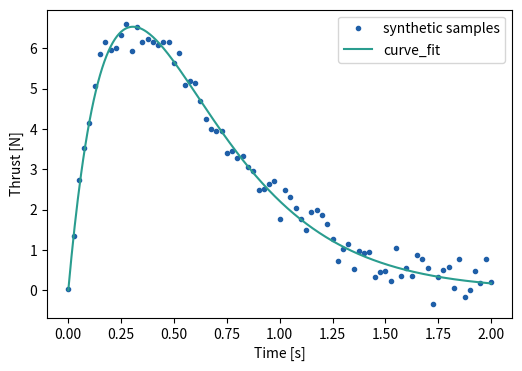

Write Python code to recreate this figure.
"""P00.06 SciPy Tour: reference solution.

One synthetic engineering dataset, a model-rocket motor thrust curve, worked through
four SciPy submodules:

* ``scipy.integrate``   total impulse from the thrust curve
* ``scipy.optimize``    fit the thrust model and find the peak
* ``scipy.interpolate`` look up the atmosphere between table rows
* ``scipy.linalg``      resolve a three-cell wind-tunnel balance

The thrust samples are *synthetic*: generated in code from a known model with added
noise, so every answer has an analytic reference. Nothing here is a measurement.

Run:  python solution.py            (prints the report, writes figures/thrust_fit.svg)
Test: AEFS_IMPL=solution pytest curriculum/phase-00/lesson-06-scipy-tour
"""
from __future__ import annotations

from pathlib import Path

import matplotlib

matplotlib.use("Agg")

import matplotlib.pyplot as plt  # noqa: E402
import numpy as np  # noqa: E402
from scipy import integrate, interpolate, linalg, optimize  # noqa: E402

# --------------------------------------------------------------------------- thrust model

def thrust_model(t: np.ndarray, a: float, tau: float) -> np.ndarray:
    """Thrust in N at time ``t`` (s): ``F(t) = a * t * exp(-t / tau)``.

    ``a`` has units N/s and ``tau`` seconds. The curve rises linearly, peaks at
    ``t = tau`` with ``F = a * tau / e``, and decays. It is zero for ``t < 0``.
    """
    t = np.asarray(t, dtype=float)
    return np.where(t >= 0.0, a * t * np.exp(-t / tau), 0.0)


def analytic_impulse(a: float, tau: float, t_end: float) -> float:
    """Exact integral of :func:`thrust_model` from 0 to ``t_end`` (N·s).

    By parts: ``∫0^T a t e^{-t/τ} dt = a τ² [1 − e^{−T/τ}(1 + T/τ)]``.
    """
    x = t_end / tau
    return a * tau**2 * (1.0 - np.exp(-x) * (1.0 + x))


def synthesize_thrust_data(
    a: float = 60.0, tau: float = 0.3, t_end: float = 2.0, n: int = 81, noise: float = 0.3, seed: int = 0
) -> tuple[np.ndarray, np.ndarray]:
    """Synthetic thrust samples ``(t, F)``: the model plus Gaussian noise of std ``noise`` N.

    ``noise=0`` gives the exact model, which the tests use for analytic comparisons.
    """
    rng = np.random.default_rng(seed)
    t = np.linspace(0.0, t_end, n)
    f = thrust_model(t, a, tau) + rng.normal(0.0, noise, size=t.shape) * (noise > 0)
    return t, f


# --------------------------------------------------------------------------- integrate

def total_impulse_samples(t: np.ndarray, f: np.ndarray) -> float:
    """Total impulse (N·s) of sampled thrust by the trapezoidal rule."""
    t = np.asarray(t, dtype=float)
    f = np.asarray(f, dtype=float)
    if t.shape != f.shape or t.ndim != 1:
        raise ValueError("t and f must be 1-D arrays of the same length")
    return float(integrate.trapezoid(f, t))


def total_impulse_model(a: float, tau: float, t_end: float) -> float:
    """Total impulse (N·s) of the continuous model by adaptive quadrature (``quad``)."""
    value, _err = integrate.quad(lambda t: thrust_model(t, a, tau), 0.0, t_end)
    return float(value)


def trapezoid_convergence(a: float, tau: float, t_end: float, ns: list[int]) -> np.ndarray:
    """Absolute error of the trapezoidal impulse against the analytic value for each ``n``."""
    exact = analytic_impulse(a, tau, t_end)
    errs = []
    for n in ns:
        t = np.linspace(0.0, t_end, n)
        errs.append(abs(total_impulse_samples(t, thrust_model(t, a, tau)) - exact))
    return np.array(errs)


def motor_class(impulse_ns: float) -> str:
    """Model-rocket motor letter class for a total impulse in N·s.

    Classes double: 'A' is 1.26–2.50 N·s, 'B' 2.51–5.00, 'C' 5.01–10.0, 'D' 10.01–20.0,
    and so on up to 'O' (20 480–40 960). Below 1.26 N·s the class is '1/2A' or smaller;
    this function returns 'micro' for those.
    """
    if impulse_ns <= 0.0:
        raise ValueError("impulse must be positive")
    if impulse_ns <= 1.25:
        return "micro"
    upper = 2.5
    for letter in "ABCDEFGHIJKLMNO":
        if impulse_ns <= upper:
            return letter
        upper *= 2.0
    raise ValueError("impulse exceeds the hobby motor classes")


# --------------------------------------------------------------------------- optimize

def fit_thrust_model(t: np.ndarray, f: np.ndarray) -> tuple[float, float]:
    """Least-squares fit of ``(a, tau)`` in :func:`thrust_model` to samples (``curve_fit``).

    The initial guess comes from the data: ``tau`` ≈ time of the largest sample and
    ``a`` ≈ peak * e / tau.
    """
    t = np.asarray(t, dtype=float)
    f = np.asarray(f, dtype=float)
    i_peak = int(np.argmax(f))
    tau0 = max(t[i_peak], 1e-3)
    a0 = max(f[i_peak], 1e-3) * np.e / tau0
    popt, _pcov = optimize.curve_fit(thrust_model, t, f, p0=(a0, tau0))
    return float(popt[0]), float(popt[1])


def peak_thrust(a: float, tau: float, t_end: float) -> tuple[float, float]:
    """Time and value of the thrust maximum on ``[0, t_end]`` (``minimize_scalar``).

    Analytic answer: ``t = tau``, ``F = a * tau / e`` (when ``tau <= t_end``).
    """
    res = optimize.minimize_scalar(
        lambda t: -thrust_model(t, a, tau), bounds=(0.0, t_end), method="bounded",
        options={"xatol": 1e-10},
    )
    return float(res.x), float(-res.fun)


def burnout_time(a: float, tau: float, threshold: float, t_end: float) -> float:
    """First time after the peak at which thrust falls to ``threshold`` N (``brentq``).

    Raises ``ValueError`` if the thrust never drops to ``threshold`` before ``t_end``
    or if ``threshold`` is above the peak.
    """
    t_peak, f_peak = tau, a * tau / np.e
    if not 0.0 < threshold < f_peak:
        raise ValueError("threshold must lie between 0 and the peak thrust")
    g = lambda t: thrust_model(t, a, tau) - threshold  # noqa: E731
    if g(t_end) > 0.0:
        raise ValueError("thrust has not decayed to the threshold by t_end")
    return float(optimize.brentq(g, t_peak, t_end, xtol=1e-12))


# --------------------------------------------------------------------------- interpolate

#: A coarse ISA table, altitude (m) vs pressure (Pa) and temperature (K), every 2 km.
ISA_TABLE_H = np.arange(0.0, 20_001.0, 2_000.0)
_G0, _R, _T0, _P0, _L = 9.80665, 287.05287, 288.15, 101_325.0, -0.0065


def isa_pressure_exact(h: np.ndarray) -> np.ndarray:
    """Closed-form ISA pressure in Pa for 0–20 km (troposphere + isothermal layer)."""
    h = np.asarray(h, dtype=float)
    h11 = 11_000.0
    t11 = _T0 + _L * h11
    p11 = _P0 * (t11 / _T0) ** (-_G0 / (_L * _R))
    p_tropo = _P0 * ((_T0 + _L * np.minimum(h, h11)) / _T0) ** (-_G0 / (_L * _R))
    p_strato = p11 * np.exp(-_G0 * (h - h11) / (_R * t11))
    return np.where(h <= h11, p_tropo, p_strato)


ISA_TABLE_P = isa_pressure_exact(ISA_TABLE_H)


def interpolate_pressure(h: np.ndarray, kind: str = "log-linear") -> np.ndarray:
    """Pressure at altitude ``h`` (m) from the coarse table.

    ``kind="linear"`` interpolates pressure directly; ``kind="log-linear"``
    interpolates ``ln p`` linearly, which is exact for an isothermal layer and far
    better in the troposphere. ``kind="cubic"`` uses a cubic spline on ``ln p``.
    Raises ``ValueError`` outside the table range (no silent extrapolation).
    """
    h = np.asarray(h, dtype=float)
    if np.any(h < ISA_TABLE_H[0]) or np.any(h > ISA_TABLE_H[-1]):
        raise ValueError("altitude outside the table range 0–20 km; refusing to extrapolate")
    if kind == "linear":
        return interpolate.interp1d(ISA_TABLE_H, ISA_TABLE_P)(h)
    if kind == "log-linear":
        return np.exp(interpolate.interp1d(ISA_TABLE_H, np.log(ISA_TABLE_P))(h))
    if kind == "cubic":
        return np.exp(interpolate.CubicSpline(ISA_TABLE_H, np.log(ISA_TABLE_P))(h))
    raise ValueError(f"unknown kind {kind!r}")


# --------------------------------------------------------------------------- linalg

#: Geometry of a three-cell wind-tunnel balance. The model is held by a sting; a
#: forward cell and an aft cell measure vertical force at x = +0.15 m and x = -0.15 m
#: from the reference point, and a drag cell measures axial force. Readings are
#: ``r = B @ [L, D, M]`` with ``M`` the pitching moment about the reference point.
BALANCE_ARM = 0.15  # m


def balance_matrix(arm: float = BALANCE_ARM) -> np.ndarray:
    """Matrix ``B`` mapping ``[L, D, M]`` to the three cell readings ``[r_fwd, r_aft, r_drag]``.

    Vertical equilibrium: ``r_fwd + r_aft = L``. Moment about the reference point:
    ``arm * r_fwd − arm * r_aft = M``. The drag cell reads ``D`` plus 2 % of lift from
    a slight misalignment (a realistic interaction term).
    """
    return np.array([
        [0.5, 0.0, 0.5 / arm],
        [0.5, 0.0, -0.5 / arm],
        [0.02, 1.0, 0.0],
    ])


def resolve_balance(readings: np.ndarray, arm: float = BALANCE_ARM) -> np.ndarray:
    """Recover ``[L, D, M]`` (N, N, N·m) from the three cell readings by ``linalg.solve``."""
    r = np.asarray(readings, dtype=float)
    if r.shape != (3,):
        raise ValueError("expected three readings [r_fwd, r_aft, r_drag]")
    return linalg.solve(balance_matrix(arm), r)


def balance_condition_number(arm: float = BALANCE_ARM) -> float:
    """2-norm condition number of the balance matrix: how much reading noise is amplified."""
    return float(np.linalg.cond(balance_matrix(arm)))


# --------------------------------------------------------------------------- report

def main(out_dir: str | Path = "figures") -> None:
    """Run the four-submodule tour on the synthetic thrust data and print a report."""
    a, tau, t_end = 60.0, 0.3, 2.0
    t, f = synthesize_thrust_data(a, tau, t_end, noise=0.3, seed=0)

    print("integrate:")
    i_trap = total_impulse_samples(t, f)
    i_quad = total_impulse_model(a, tau, t_end)
    i_exact = analytic_impulse(a, tau, t_end)
    print(f"  trapezoid on noisy samples : {i_trap:8.4f} N*s  -> class {motor_class(i_trap)}")
    print(f"  quad on the model          : {i_quad:8.4f} N*s")
    print(f"  analytic                   : {i_exact:8.4f} N*s")
    ns = [11, 21, 41, 81, 161]
    errs = trapezoid_convergence(a, tau, t_end, ns)
    rates = np.log2(errs[:-1] / errs[1:])
    print(f"  trapezoid error vs n {ns}: {np.array2string(errs, precision=2)}")
    print(f"  observed convergence rates : {np.round(rates, 2)}  (trapezoid: 2)")

    print("optimize:")
    a_fit, tau_fit = fit_thrust_model(t, f)
    print(f"  fitted a = {a_fit:.3f} N/s (true {a}), tau = {tau_fit:.4f} s (true {tau})")
    t_pk, f_pk = peak_thrust(a_fit, tau_fit, t_end)
    print(f"  peak {f_pk:.3f} N at t = {t_pk:.4f} s   (analytic a*tau/e = {a * tau / np.e:.3f} N at {tau} s)")
    print(f"  thrust falls below 1 N at t = {burnout_time(a_fit, tau_fit, 1.0, t_end):.4f} s")

    print("interpolate:")
    h = np.array([1_000.0, 5_500.0, 13_000.0])
    for kind in ("linear", "log-linear", "cubic"):
        p = interpolate_pressure(h, kind)
        rel = (p - isa_pressure_exact(h)) / isa_pressure_exact(h)
        print(f"  {kind:<10s} max |rel error| at {h / 1000} km: {np.max(np.abs(rel)) * 100:.3f} %")

    print("linalg:")
    truth = np.array([120.0, 8.0, 3.0])  # L N, D N, M N*m
    readings = balance_matrix() @ truth
    recovered = resolve_balance(readings)
    print(f"  readings {np.round(readings, 4)} -> [L, D, M] = {np.round(recovered, 6)}")
    print(f"  condition number of the balance: {balance_condition_number():.2f}")

    fig, ax = plt.subplots(figsize=(6, 4))
    ax.plot(t, f, "o", ms=3, color="#1f5fa8", label="synthetic samples")
    tt = np.linspace(0.0, t_end, 400)
    ax.plot(tt, thrust_model(tt, a_fit, tau_fit), color="#2a9d8f", label="curve_fit")
    ax.set_xlabel("Time [s]")
    ax.set_ylabel("Thrust [N]")
    ax.legend()
    out = Path(out_dir)
    out.mkdir(parents=True, exist_ok=True)
    fig.savefig(out / "thrust_fit.svg")
    plt.close(fig)
    print(f"wrote {out / 'thrust_fit.svg'}")


if __name__ == "__main__":
    main()
